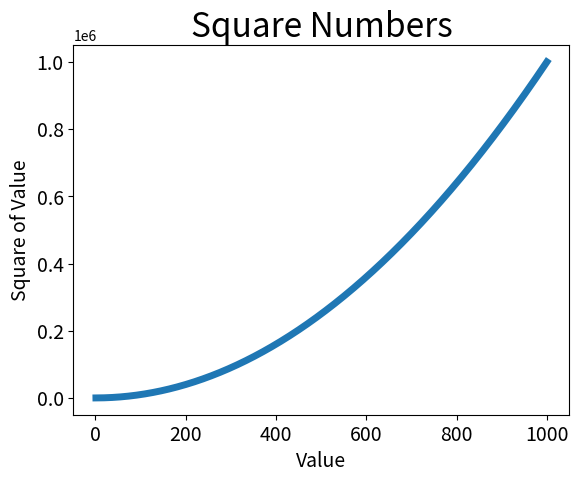

Generate this figure with matplotlib:
import matplotlib.pyplot as plt

# input_values = [1, 2, 3, 4, 5]
# squares = [1, 4, 9, 16, 25]

input_values = list(range(1,1001))
squares = [x**2 for x in input_values]

plt.plot(input_values, squares, linewidth=5)

# Set chart title and lebel axis
plt.title("Square Numbers", fontsize=24)
plt.xlabel("Value", fontsize=14)
plt.ylabel("Square of Value", fontsize=14)

# Set size of tick labels.
plt.tick_params(axis='both', labelsize=14)

plt.show()